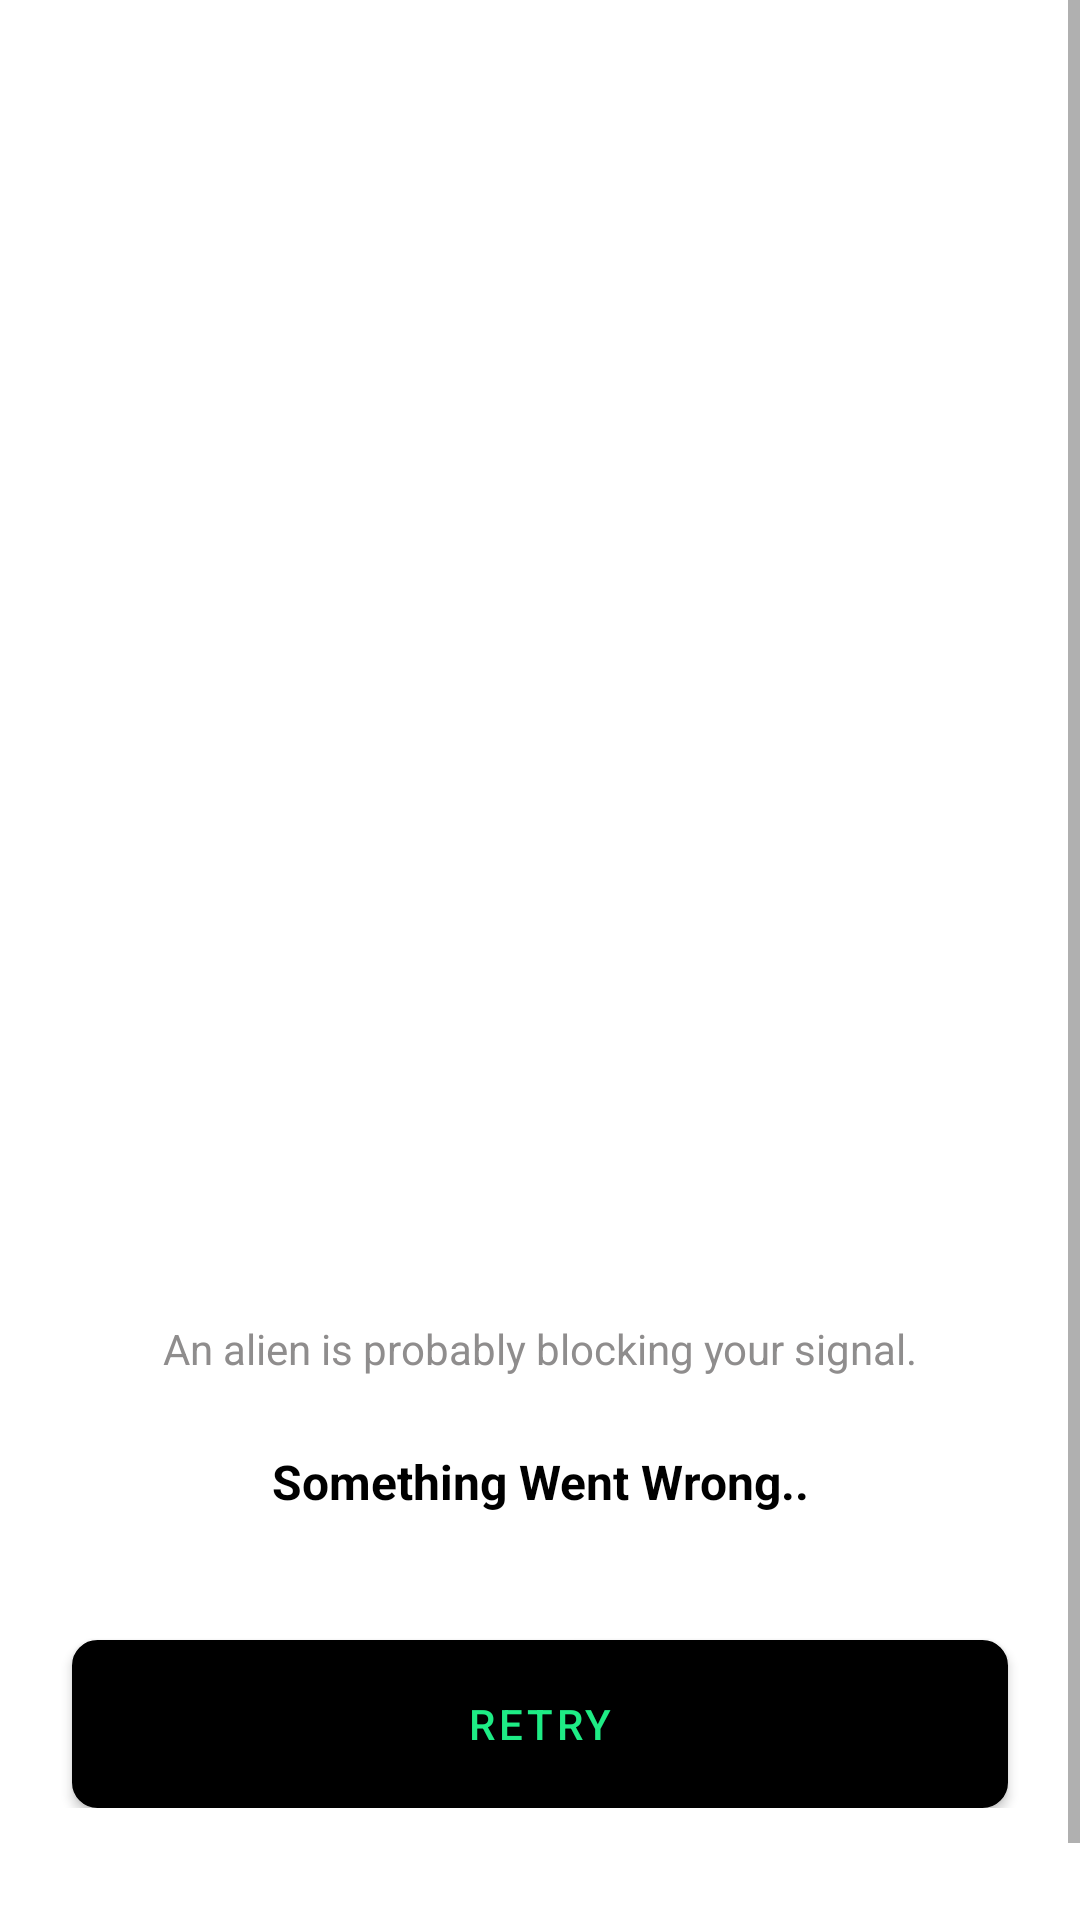

The Android layout XML behind this screen, and the referenced resources:
<!-- AndroidManifest.xml: application theme Theme.Rohit -->
<!-- res/layout/layout_something_went_wrong.xml -->
<?xml version="1.0" encoding="utf-8"?>
<ScrollView xmlns:android="http://schemas.android.com/apk/res/android"
    android:layout_width="match_parent"
    android:layout_height="match_parent">

    <androidx.appcompat.widget.LinearLayoutCompat
        android:layout_width="match_parent"
        android:layout_height="wrap_content"
        android:paddingBottom="@dimen/dp_64"
        android:orientation="vertical">

        <ImageView
            android:layout_width="match_parent"
            android:layout_height="@dimen/dp_400"
            android:layout_marginHorizontal="@dimen/dp_24"
            android:layout_marginTop="@dimen/dp_32"
            android:contentDescription="@string/image"
            android:src="@drawable/img_nointernet_connection" />

        <TextView
            android:layout_width="match_parent"
            android:layout_height="wrap_content"
            android:layout_gravity="center_horizontal"
            android:layout_marginTop="@dimen/dp_8"
            android:gravity="center_horizontal"
            android:text="@string/something_went_wrong_subtext"
            android:textColor="@color/gray"
            android:textSize="@dimen/sp_14" />

        <TextView
            android:layout_width="match_parent"
            android:layout_height="wrap_content"
            android:layout_gravity="center_horizontal"
            android:layout_marginTop="@dimen/dp_24"
            android:gravity="center_horizontal"
            android:text="@string/something_went_wrong"
            android:textColor="@color/black"
            android:textSize="@dimen/sp_16"
            android:textStyle="bold" />

        <Button
            android:id="@+id/btnRetry"
            android:layout_width="match_parent"
            android:layout_height="@dimen/dp_56"
            android:layout_marginHorizontal="@dimen/dp_24"
            android:layout_marginTop="@dimen/dp_42"
            android:background="@drawable/rect_cc_stroke_white_accent"
            android:text="@string/retry"
            android:textColor="@color/green" />

    </androidx.appcompat.widget.LinearLayoutCompat>

</ScrollView>
<!-- resources referenced by this layout -->
<resources>
  <color name="black">#FF000000</color>
  <color name="gray">#8F8D8D</color>
  <color name="green">#1EEC85</color>
  <dimen name="dp_24">24dp</dimen>
  <dimen name="dp_32">32dp</dimen>
  <dimen name="dp_400">400dp</dimen>
  <dimen name="dp_42">42dp</dimen>
  <dimen name="dp_56">56dp</dimen>
  <dimen name="dp_64">64dp</dimen>
  <dimen name="dp_8">8dp</dimen>
  <dimen name="sp_14">14sp</dimen>
  <dimen name="sp_16">16sp</dimen>
  <!-- drawable rect_cc_stroke_white_accent (drawable) -->
  <?xml version="1.0" encoding="utf-8"?>
  <shape xmlns:android="http://schemas.android.com/apk/res/android">
      <corners android:radius="@dimen/dp_8" />
  
      <solid android:color="@color/white" />
  
      <stroke
          android:width="@dimen/dp_1"
          android:color="@color/green" />
  
  </shape>
  <string name="image">Image</string>
  <string name="retry">Retry</string>
  <string name="something_went_wrong">Something Went Wrong..</string>
  <string name="something_went_wrong_subtext">An alien is probably blocking your signal.</string>
  <style name="Theme.Rohit" parent="Theme.MaterialComponents.DayNight.DarkActionBar">
          
          <item name="colorPrimary">@color/black</item>
          <item name="colorPrimaryVariant">@color/black</item>
          <item name="colorOnPrimary">@color/black</item>
          
          <item name="colorSecondary">@color/teal_200</item>
          <item name="colorSecondaryVariant">@color/teal_700</item>
          <item name="colorOnSecondary">@color/black</item>
          
          <item name="android:statusBarColor" tools:targetApi="l">?attr/colorPrimaryVariant</item>
          
      </style>
  <color name="white">#FFFFFFFF</color>
  <dimen name="dp_1">1dp</dimen>
  <color name="teal_200">#FF03DAC5</color>
  <color name="teal_700">#FF018786</color>
</resources>
